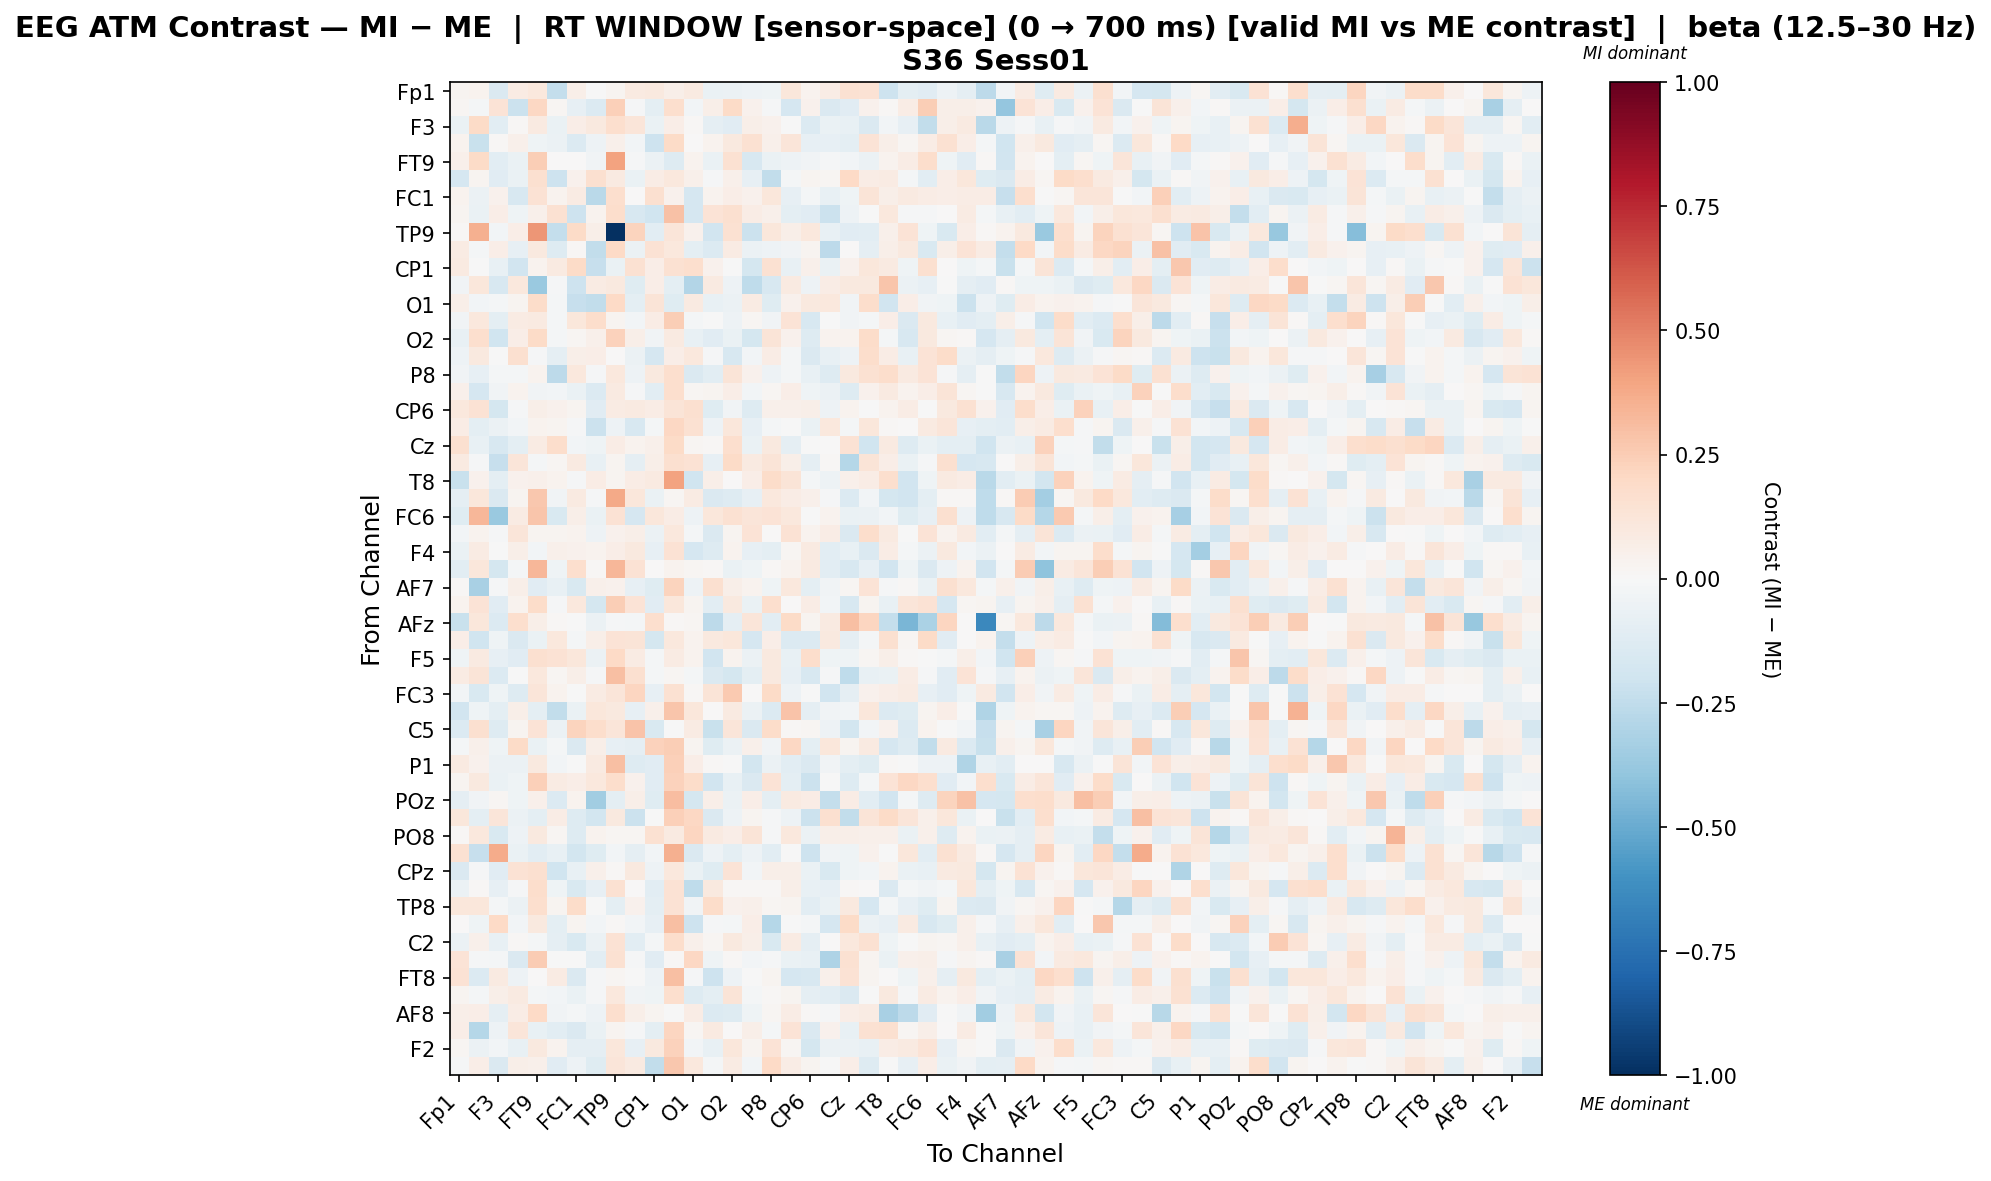

Data behind this chart, as committed beside it:
, Fp1, Fz, F3, F7, FT9, FC5, FC1, C3, TP9, CP5, CP1, P7, O1, Oz, O2, P4, P8, TP10, CP6, CP2, Cz, C4, T8
Fp1, 0.02564, 0.0336, -0.1455, 0.08364, 0.109, -0.2413, 0.05634, -0.0001724, 0.03111, 0.08621, 0.09792, 0.05735, 0.09137, -0.0685, -0.0596, -0.053, -0.0408, 0.1115, 0.03824, 0.07553, 0.1499, 0.1434, -0.207
Fz, 0.01601, -0.01603, 0.1354, -0.2158, 0.2065, 0.02296, -0.0795, -0.1366, 0.2365, -0.0124, -0.1013, 0.1684, -0.02373, 0.05957, 0.1951, 0.04178, -0.0127, -0.1669, 0.04367, -0.148, -0.1139, 0.04137, 0.01528
F3, -0.06636, 0.1896, -0.1039, 0.01148, 0.08688, -0.06401, 0.06595, 0.09743, 0.1717, 0.122, -0.06361, 0.06371, 0.01516, -0.08614, -0.1153, 0.05994, 0.03997, -0.005096, -0.1339, -0.06715, -0.07088, -0.142, -0.0285
F7, 0.03301, -0.2202, 0.009243, 0.04967, -0.04654, -0.05583, -0.1337, -0.04929, 0.04755, -0.0273, -0.2089, 0.1937, 0.006996, 0.03553, 0.1009, 0.1546, 0.05357, 0.1203, -0.08162, -0.08351, -0.09428, 0.1362, 0.05662
FT9, 0.05369, 0.1952, -0.1074, -0.07024, 0.2431, 0.007742, 0.006558, -0.0366, 0.4017, -0.008328, -0.06069, -0.1273, 0.03555, -0.06264, 0.1552, -0.1607, -0.06954, -0.05193, -0.03669, -0.01477, -0.02382, -0.05816, 0.03128
FC5, -0.1716, 0.02559, -0.1096, -0.06571, 0.1607, -0.2083, 0.04407, 0.1633, 0.09076, -0.06297, 0.07257, 0.1022, 0.04899, -0.0144, 0.05452, -0.08313, -0.2441, -0.02221, 0.02595, 0.02066, 0.1956, 0.07761, 0.07966
FC1, 0.03646, -0.05864, 0.04029, -0.1571, 0.1431, 0.03178, 0.07918, -0.2693, 0.1651, 0.001448, 0.163, 0.04081, -0.1673, 0.03847, 0.06911, 0.04266, 0.1158, -0.08065, -0.02114, -0.07282, -0.04472, 0.1267, 0.05791
C3, 0.02445, -0.06696, 0.06799, -0.04629, 0.04944, 0.1508, -0.2097, 0.03178, 0.1757, -0.1592, -0.1967, 0.2941, -0.1663, 0.1347, 0.1589, 0.07362, 0.05371, -0.1002, -0.1095, -0.2134, -0.04759, -0.002335, 0.1034
TP9, 0.01368, 0.3536, -0.03046, 0.06339, 0.4436, -0.2413, 0.1953, 0.05667, -1.0, 0.2201, -0.1033, 0.1226, 0.04642, -0.1894, 0.1509, -0.2111, 0.1101, 0.0586, 0.1025, -0.07174, -0.11, -0.107, 0.05023
CP5, 0.07971, -0.02335, 0.06346, -0.07839, 0.09879, -0.1259, 0.01447, -0.2437, 0.197, -0.05518, 0.1434, 0.1027, -0.09973, -0.1397, 0.07839, -0.06018, -0.04757, -0.03622, 0.02783, -0.2601, 0.007456, -0.08876, 0.06119
CP1, 0.09347, -0.003906, -0.07154, -0.1905, 0.03555, 0.08843, 0.1946, -0.2295, -0.06909, 0.1486, 0.0634, 0.1544, 0.1685, 0.04567, -0.005547, -0.176, 0.1544, -0.07803, 0.0485, -0.0658, 0.04297, 0.1113, 0.09095
P7, -0.03833, 0.1137, -0.1593, 0.1058, -0.3711, -0.008885, -0.2092, 0.08085, 0.09765, -0.1218, 0.06606, -0.09734, -0.2966, 0.09222, -0.04762, -0.2554, -0.1566, 0.09038, -0.04842, 0.07688, 0.1001, 0.09394, 0.2742
O1, 0.05884, -0.02911, -0.01905, 0.02562, 0.1857, -0.01747, -0.2334, -0.2444, 0.2013, -0.09443, 0.1286, -0.1185, 0.0861, -0.07182, -0.05882, 0.08453, -0.1185, 0.04248, 0.09601, 0.104, -0.03571, 0.175, -0.1953
Oz, -0.03906, 0.1074, -0.1015, 0.08511, 0.08745, -0.02199, 0.1166, 0.1732, 0.02785, -0.02448, 0.07061, 0.2488, -0.02206, -0.006366, -0.04832, 0.02072, -0.03406, 0.1346, -0.1569, -0.002642, -0.03589, -0.01769, 0.06441
O2, -0.07085, 0.1652, -0.2002, 0.06515, 0.1903, -0.01827, 0.01987, 0.04743, 0.2297, 0.0556, -0.03182, 0.08616, -0.07384, -0.1156, -0.06492, -0.1737, 0.1263, 0.03941, -0.1259, 0.03763, 0.03742, 0.1851, -0.01901
P4, -0.0513, 0.09613, -0.003539, 0.1616, -0.01282, -0.0915, 0.06063, 0.06412, 0.0009851, -0.06186, -0.1687, 0.06848, 0.1054, -0.008017, -0.1633, -0.03113, 0.07735, -0.01805, -0.1444, -0.07263, -0.05068, 0.1761, 0.07354
P8, -0.03688, -0.0818, -0.01782, -0.02264, 0.03625, -0.2586, 0.1024, -0.01257, 0.1057, -0.05241, 0.1012, 0.1705, -0.1428, -0.1018, 0.1309, 0.04259, -0.05001, -0.01833, -0.07336, -0.1282, 0.09487, 0.1495, 0.1791
TP10, 0.04706, -0.1692, -0.03532, 0.03866, -0.03498, -0.02504, -0.06284, -0.1348, 0.09328, -0.009973, -0.1075, 0.1654, 0.01622, 0.02461, 0.07026, -0.02614, 0.02106, 0.06633, -0.04451, -0.0593, -0.1326, 0.04599, 0.08753
CP6, 0.1063, 0.1459, -0.1779, -0.009844, 0.05558, 0.04168, 0.02825, -0.1167, 0.08361, 0.08752, 0.07737, 0.1278, 0.1609, -0.1232, -0.03556, -0.1327, 0.05037, 0.04738, 0.0601, -0.05037, 0.03301, -0.005991, 0.03624
CP2, 0.07623, -0.101, -0.05495, -0.02823, 0.03272, 0.02367, -0.01462, -0.2128, -0.04833, -0.1582, -0.02337, 0.2081, 0.153, -0.04724, 0.1146, -0.08063, -0.01675, -0.004637, -0.0685, 0.1017, -0.02267, 0.1123, 0.0117
Cz, 0.1581, -0.07307, -0.16, -0.0986, 0.08377, 0.1772, -0.02768, -0.04239, 0.07318, 0.03701, 0.05116, 0.1948, 0.01821, 0.008694, 0.1671, -0.06447, 0.1011, -0.08677, -0.002541, 0.005631, 0.1459, -0.1957, 0.09245
C4, 0.08813, -0.009536, -0.2331, 0.1177, -0.02182, 0.02317, 0.08852, -0.07475, 0.02695, -0.09109, 0.05701, 0.1611, 0.1438, -0.08024, 0.1898, 0.08922, 0.1296, 0.05609, -0.08886, 0.01048, -0.2886, 0.1321, 0.06373
T8, -0.2191, 0.04531, -0.09967, 0.04385, 0.04839, 0.03627, -0.01433, 0.07046, 0.02624, 0.07523, 0.09124, 0.4031, -0.2029, 0.05703, 0.006509, 0.06611, 0.1813, 0.1284, -0.01729, -0.05053, 0.05033, 0.07438, 0.1687
FT10, -0.08683, 0.1136, -0.1435, 0.02566, 0.2667, -0.03192, 0.09254, -0.008647, 0.3792, 0.1127, -0.06406, 0.01641, 0.08208, -0.1473, -0.1284, -0.08461, 0.1047, 0.07364, 0.05395, -0.01315, -0.1395, -0.03071, -0.1765
FC6, -0.1247, 0.329, -0.3681, 0.08262, 0.2786, -0.1556, 0.06072, -0.06689, 0.1436, -0.1664, 0.1169, 0.07333, -0.04997, 0.1146, 0.1542, 0.1182, 0.1377, 0.1069, -0.005892, 0.03352, -0.06806, -0.06167, -0.02627
FC2, -0.02846, 0.03205, -0.008193, 0.1174, 0.02977, 0.0311, 0.0345, -0.05065, 0.04134, 0.05494, -0.05528, 0.1019, -0.02206, -0.1445, 0.0254, 0.137, 0.005639, 0.148, 0.03778, 0.07487, -0.143, 0.1723, 0.08981
F4, -0.06309, 0.08262, -0.004484, 0.05614, -0.02557, 0.05444, 0.04132, 0.03331, 0.06662, 0.09841, -0.08314, 0.1407, -0.171, -0.1288, 0.03483, -0.08073, -0.09704, 0.01998, 0.09012, -0.1084, -0.07703, -0.1432, 0.07465
F8, -0.1089, 0.1103, -0.1785, -0.02281, 0.3287, -0.04564, 0.1671, 0.009587, 0.3289, 0.1432, 0.002459, 0.03253, 0.02167, 0.009087, -0.06911, -0.04002, 0.01459, 0.0386, 0.08836, -0.1085, -0.1566, -0.08195, -0.1898
AF7, 0.008402, -0.3248, -0.008947, 0.06191, -0.1143, -0.07287, -0.154, 0.04863, 0.04062, -0.08284, -0.1198, 0.2251, -0.05293, 0.1623, 0.0588, 0.03552, -0.0465, 0.1036, -0.09997, -0.0335, 0.02015, 0.1354, -0.0148
AF3, 0.03883, 0.1346, -0.113, 0.03718, 0.182, -0.01374, 0.1042, -0.1781, 0.2491, 0.1401, -0.1135, 0.1105, 0.02855, -0.1067, 0.09402, -0.06544, 0.1712, 0.005514, 0.07092, -0.02847, -0.1612, 0.02848, -0.0712
AFz, -0.2211, 0.1098, -0.1406, 0.1655, 0.05837, 0.01522, -0.001229, -0.0564, -0.01537, -0.02129, 0.1653, 0.01153, 0.01918, -0.2627, -0.09051, 0.1191, -0.1018, 0.1933, 0.02512, 0.08699, 0.303, 0.2145, -0.2378
F1, 0.064, -0.1987, -0.04541, -0.1449, -0.06797, 0.1091, -0.02234, 0.05486, 0.1358, 0.1271, -0.1778, 0.1032, 0.03741, 0.09712, 0.1171, -0.1645, 0.0674, -0.1351, -0.1367, 0.09391, -0.09286, -0.0227, 0.1624
F5, -0.04542, 0.09051, -0.08344, -0.1106, 0.1617, 0.1466, 0.1156, -0.0579, 0.199, 0.08079, -0.02273, 0.0813, 0.03558, -0.1921, 0.03408, -0.05706, 0.09538, -0.07168, 0.1795, -0.04638, -0.04388, 0.01934, 0.05777
FT7, 0.08555, 0.1277, -0.1406, -0.0021, 0.1044, 0.02295, 0.0603, -0.01035, 0.2977, 0.16, -0.01862, 0.02331, -0.02173, -0.1426, -0.1781, -0.09817, 0.09547, -0.08155, -0.1635, -0.01247, -0.2544, -0.07745, -0.06568
FC3, -0.02509, -0.1503, -0.04368, -0.1261, 0.1178, 0.03527, -0.0002942, 0.07895, 0.123, 0.2167, -0.08522, 0.156, 0.01279, 0.1257, 0.2649, 0.001072, 0.1937, -0.05235, -0.006791, -0.1915, -0.08884, 0.03971, 0.06296
C1, -0.1941, -0.04086, -0.101, 0.0577, -0.09449, -0.2463, -0.06758, 0.1096, 0.1004, -0.07966, 0.04711, 0.2761, 0.1144, 0.005539, 0.09057, -0.05855, -0.1386, 0.2864, -0.08653, -0.03584, -0.02789, 0.1123, -0.1391
C5, -0.1387, 0.1616, -0.1305, 0.03035, 0.1381, -0.05551, 0.2228, 0.1785, 0.1203, 0.2824, -0.1544, -0.004237, 0.07867, -0.2241, 0.122, -0.1482, 0.18, 0.01359, 0.01776, -0.04703, -0.1815, -0.02869, 0.04
CP3, -0.02233, 0.05395, -0.04319, 0.189, -0.06255, -0.02297, -0.1474, 0.05746, -0.07933, -0.09111, 0.2269, 0.2496, 0.02918, -0.1221, -0.05503, 0.05176, -0.03676, 0.2051, -0.09612, 0.1111, 0.02412, 0.0888, -0.1669
P1, 0.08929, 0.0466, -0.05767, -0.06134, 0.09522, -0.03095, -0.005414, 0.09216, 0.3006, -0.1307, -0.1148, 0.2379, 0.06471, 0.01325, -0.006415, -0.1809, -0.05621, -0.107, -0.148, -0.03591, -0.09389, -0.121, 0.01039
PO7, 0.02409, 0.09586, -0.06734, -0.04072, 0.2364, 0.07869, 0.06309, 0.1074, 0.1751, 0.04058, -0.1159, 0.2334, 0.1811, -0.1939, -0.07298, -0.1427, 0.1357, -0.09744, -0.2168, -0.004562, -0.1254, -0.01607, 0.1364
POz, -0.0907, -0.03869, 0.01746, -0.04035, 0.04954, -0.1365, 0.0333, -0.3442, -0.1007, 0.05791, -0.1234, 0.308, -0.1741, 0.05702, -0.06233, 0.0629, -0.09714, 0.08777, 0.07186, -0.2356, 0.07479, -0.108, -0.1927
PO4, 0.1121, -0.0945, 0.1177, -0.05537, -0.09533, 0.07142, -0.1294, -0.1822, 0.09479, -0.2145, -0.001731, 0.2379, 0.2036, -0.142, -0.05077, 0.02693, -0.008636, -0.049, -0.2165, 0.1592, -0.2446, 0.1291, 0.1887
PO8, 0.01497, 0.1051, -0.1528, -0.05242, 0.09897, 0.02055, -0.1272, 0.03261, 0.02244, 0.01978, 0.1551, 0.09234, 0.215, 0.09249, 0.06936, 0.1269, -0.01288, 0.1092, -0.0618, 0.06194, 0.05766, 0.05328, 0.04915
P6, 0.1489, -0.2312, 0.368, -0.067, -0.1037, -0.07245, -0.1872, -0.1235, -0.02449, -0.08856, -0.02591, 0.3577, -0.142, -0.05066, -0.09398, -0.04975, -0.1029, -0.0001451, -0.2033, -0.03134, -0.03949, 0.04049, -0.002744
CPz, -0.1413, -0.009184, -0.116, 0.1444, 0.1629, -0.1965, -0.07361, 0.05443, 0.009168, 0.09993, -0.05405, 0.1093, -0.06541, -0.122, 0.1362, -0.02961, 0.05822, 0.05627, -0.06473, -0.1487, -0.04306, -0.03083, 0.03495
CP4, -0.06153, 0.01234, -0.07844, -0.01131, 0.1754, -0.0426, -0.1524, -0.0785, 0.1518, 0.003924, -0.103, 0.1452, -0.2533, 0.09466, 0.0111, 0.01019, 0.01301, 0.06061, -0.0709, -0.08111, 0.01369, 0.005761, -0.1416
TP8, 0.1134, 0.1167, -0.01751, -0.05967, 0.1658, 0.02791, 0.1872, -0.005152, -0.09413, 0.03923, -0.09932, 0.1483, -0.03571, 0.1842, 0.0414, 0.0485, 0.02337, 0.02899, -0.1068, -0.06989, 0.09811, -0.1715, -0.01773
C6, 0.006084, -0.0447, 0.2021, -0.02726, 0.1009, -0.1001, 0.03123, -0.02953, 0.00999, -0.02359, -0.07844, 0.3005, -0.2053, -0.01246, -0.02194, 0.06493, -0.2853, -0.007421, -0.01858, -0.1716, 0.1912, -0.05806, -0.08383
C2, -0.05813, 0.04767, -0.07166, 0.009397, -0.01683, -0.08864, -0.1495, -0.05823, 0.1484, -0.1053, -0.01907, 0.1733, 0.05377, 0.01753, 0.1012, 0.05487, -0.1552, 0.08465, -0.09048, 0.0007657, 0.1043, 0.1539, -0.03944
FC4, 0.1363, -0.01034, -0.02238, -0.1423, 0.2565, -0.005876, -0.00607, -0.1028, 0.1506, -0.01233, -0.1106, 0.01243, 0.209, -0.0416, 0.01516, -0.02969, -0.01249, -0.06935, -0.07655, -0.3119, 0.1556, 0.02557, -0.06534
FT8, 0.1411, -0.1382, 0.09284, -0.04926, 0.002951, 0.08383, -0.1454, -0.01044, 0.01922, -0.003663, -0.05288, 0.3046, -0.01048, -0.2081, -0.05403, -0.007513, 0.02351, -0.1694, -0.1607, 0.04729, 0.142, 0.02404, 0.002737
F6, 0.02472, -0.02076, 0.05526, 0.09223, -0.01883, -0.0299, -0.06665, -0.009049, 0.1056, -0.03547, -0.0465, 0.1692, -0.1257, -0.0996, 0.1253, -0.02343, 0.01164, 0.02464, -0.09273, -0.1056, -0.1414, -0.001108, 0.09521
AF8, 0.05808, 0.06591, -0.09292, 0.07083, 0.196, -0.03624, -0.01941, -0.04891, 0.1681, 0.05559, 0.02891, -0.00395, 0.07776, -0.1354, -0.125, -0.0439, 0.02, 0.07187, 0.01304, -0.009694, 0.06551, 0.08129, -0.3216
AF4, 0.06338, -0.2868, -0.05103, 0.1207, -0.07171, -0.1052, -0.1449, -0.06811, 0.02473, -0.01105, -0.09657, 0.2144, 0.01887, 0.09153, 7.105429713091545e-05, 0.05972, -0.01668, 0.1402, -0.1465, 0.04152, -0.07108, 0.1532, 0.1608
F2, 0.02079, -0.05611, -0.02648, -0.07154, 0.1004, 0.03866, -0.09342, -0.09247, 0.1114, -0.08048, 0.09541, 0.2269, -0.02834, -0.07651, 0.1164, 0.02671, 0.1398, 0.01996, -0.1749, -0.06125, -0.05712, -0.07379, 0.0755
FCz, -0.01009, 0.0628, -0.1408, 0.06088, 0.04828, -0.1101, -0.05275, -0.1205, 0.1226, 0.09004, -0.2489, 0.2698, 0.1032, -0.02156, 0.08427, -0.02798, 0.1954, 0.07503, 0.02511, -0.003053, 0.06438, -0.1291, -0.001085
